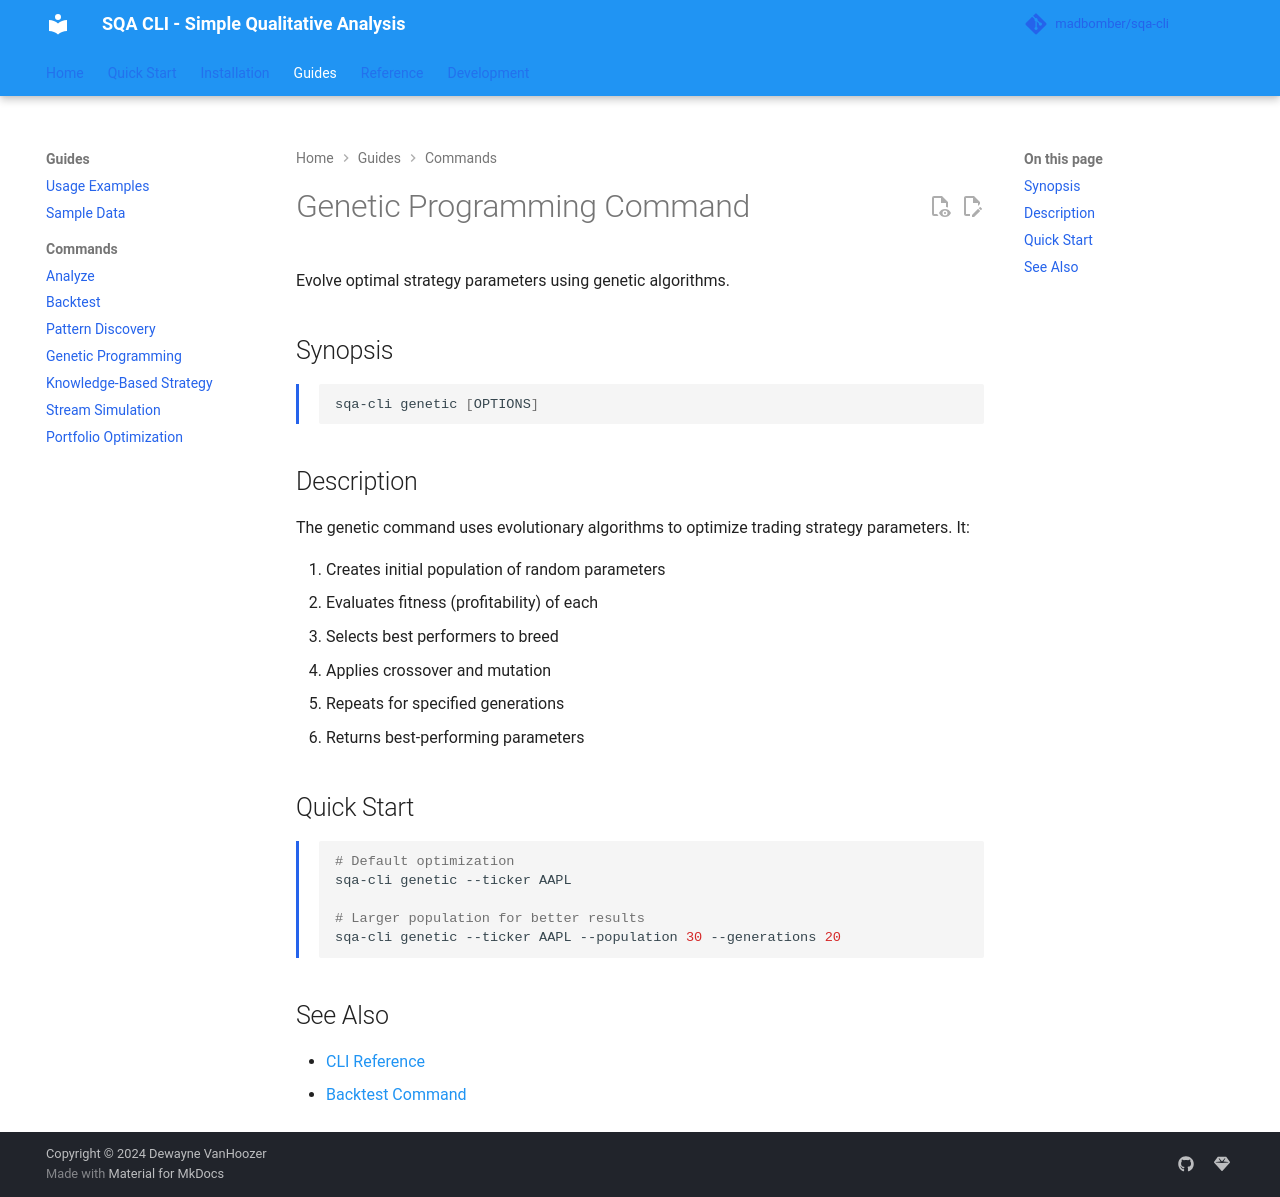

repository: MadBomber/sqa-cli · page: commands/genetic/index.html · generator: mkdocs

# Genetic Programming Command

Evolve optimal strategy parameters using genetic algorithms.

## Synopsis

```bash
sqa-cli genetic [OPTIONS]
```

## Description

The genetic command uses evolutionary algorithms to optimize trading strategy parameters. It:

1. Creates initial population of random parameters
2. Evaluates fitness (profitability) of each
3. Selects best performers to breed
4. Applies crossover and mutation
5. Repeats for specified generations
6. Returns best-performing parameters

## Quick Start

```bash
# Default optimization
sqa-cli genetic --ticker AAPL

# Larger population for better results
sqa-cli genetic --ticker AAPL --population 30 --generations 20
```

## See Also

- [CLI Reference](../cli-reference.md)
- [Backtest Command](backtest.md)
